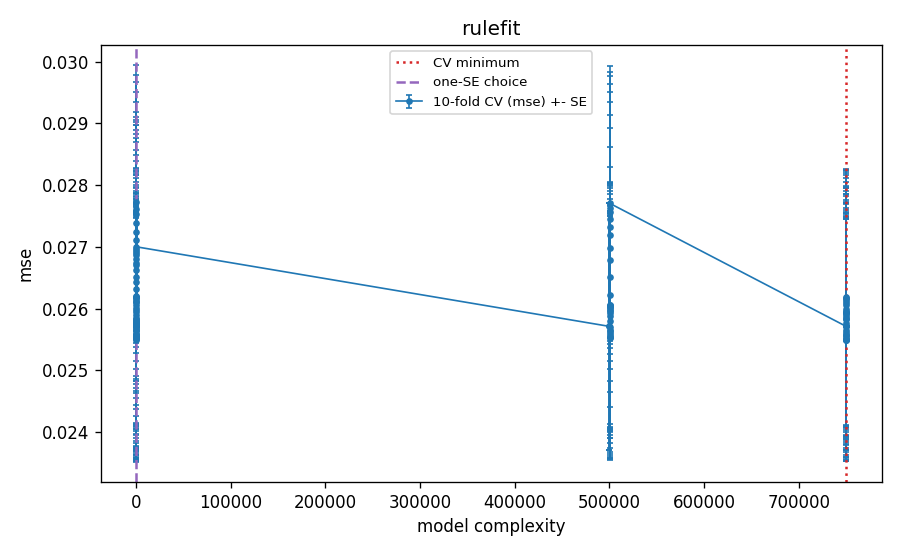

Data behind this chart, as committed beside it:
frac, eta, nu, J, M, linear, k, lamr, complexity, cv_mse, cv_se, val_mse_tuning_fit, cv_n_active, is_cv_min, is_one_se, is_one_se_plain
1.0, 0.25, 0.1, 3, 100, True, 239, 1.0, 10.0, 0.02571, 0.001995, 0.02572, 0.8, False, False, True
1.0, 0.25, 0.1, 3, 100, True, 239, 0.5, 40.1, 0.02556, 0.001974, 0.02564, 30.6, False, False, False
1.0, 0.25, 0.1, 3, 100, True, 239, 0.3, 62.29, 0.0255, 0.001974, 0.02562, 75.2, False, True, False
1.0, 0.25, 0.1, 3, 100, True, 239, 0.2, 79.9, 0.0255, 0.001984, 0.02563, 102.8, False, False, False
1.0, 0.25, 0.1, 3, 100, True, 239, 0.12, 102.1, 0.02554, 0.001994, 0.02568, 144.2, False, False, False
1.0, 0.25, 0.1, 3, 100, True, 239, 0.08, 119.7, 0.02558, 0.002003, 0.02572, 168.4, False, False, False
1.0, 0.25, 0.1, 3, 100, True, 239, 0.05, 140.1, 0.02564, 0.002008, 0.02576, 194.2, False, False, False
1.0, 0.25, 0.1, 3, 100, True, 239, 0.03, 162.3, 0.02569, 0.002012, 0.02579, 221.4, False, False, False
1.0, 0.25, 0.1, 3, 100, True, 239, 0.02, 179.9, 0.02572, 0.002019, 0.02581, 244.0, False, False, False
1.0, 0.25, 0.1, 3, 100, True, 239, 0.012, 202.1, 0.02575, 0.002026, 0.02584, 266.2, False, False, False
1.0, 0.25, 0.1, 3, 100, True, 239, 0.008, 219.7, 0.02577, 0.002033, 0.02585, 276.4, False, False, False
1.0, 0.25, 0.1, 3, 100, True, 239, 0.005, 240.1, 0.02579, 0.002043, 0.02586, 286.2, False, False, False
1.0, 0.25, 0.1, 3, 100, True, 239, 0.003, 262.3, 0.02581, 0.002051, 0.02588, 294.2, False, False, False
1.0, 0.25, 0.1, 3, 100, True, 239, 0.002, 279.9, 0.02582, 0.002058, 0.02588, 302.2, False, False, False
1.0, 0.25, 0.1, 3, 100, True, 239, 0.001, 310.0, 0.02584, 0.002067, 0.02589, 308.8, False, False, False
1.0, 0.25, 0.1, 4, 100, True, 239, 1.0, 10.0, 0.02571, 0.001995, 0.02572, 0.6, False, False, False
1.0, 0.25, 0.1, 4, 100, True, 239, 0.5, 40.1, 0.02559, 0.001987, 0.02563, 31.0, False, False, False
1.0, 0.25, 0.1, 4, 100, True, 239, 0.3, 62.29, 0.02552, 0.001996, 0.02562, 91.4, False, False, False
1.0, 0.25, 0.1, 4, 100, True, 239, 0.2, 79.9, 0.02555, 0.002003, 0.02566, 132.4, False, False, False
1.0, 0.25, 0.1, 4, 100, True, 239, 0.12, 102.1, 0.02565, 0.002016, 0.02574, 187.6, False, False, False
1.0, 0.25, 0.1, 4, 100, True, 239, 0.08, 119.7, 0.02575, 0.002023, 0.02582, 217.8, False, False, False
1.0, 0.25, 0.1, 4, 100, True, 239, 0.05, 140.1, 0.02585, 0.00203, 0.02589, 255.6, False, False, False
1.0, 0.25, 0.1, 4, 100, True, 239, 0.03, 162.3, 0.02594, 0.002037, 0.02596, 290.8, False, False, False
1.0, 0.25, 0.1, 4, 100, True, 239, 0.02, 179.9, 0.026, 0.002041, 0.026, 316.0, False, False, False
1.0, 0.25, 0.1, 4, 100, True, 239, 0.012, 202.1, 0.02607, 0.002047, 0.02604, 342.0, False, False, False
1.0, 0.25, 0.1, 4, 100, True, 239, 0.008, 219.7, 0.02611, 0.002054, 0.02607, 360.6, False, False, False
1.0, 0.25, 0.1, 4, 100, True, 239, 0.005, 240.1, 0.02614, 0.00206, 0.02609, 375.2, False, False, False
1.0, 0.25, 0.1, 4, 100, True, 239, 0.003, 262.3, 0.02617, 0.002067, 0.02611, 385.6, False, False, False
1.0, 0.25, 0.1, 4, 100, True, 239, 0.002, 279.9, 0.02619, 0.002072, 0.02612, 394.8, False, False, False
1.0, 0.25, 0.1, 4, 100, True, 239, 0.001, 310.0, 0.02621, 0.002079, 0.02613, 402.0, False, False, False
1.0, 0.25, 0.1, 6, 200, True, 239, 1.0, 20.0, 0.02571, 0.001995, 0.02572, 0.4, False, False, False
1.0, 0.25, 0.1, 6, 200, True, 239, 0.5, 50.1, 0.02556, 0.001985, 0.02563, 45.4, False, False, False
1.0, 0.25, 0.1, 6, 200, True, 239, 0.3, 72.29, 0.02557, 0.001985, 0.02565, 166.4, False, False, False
1.0, 0.25, 0.1, 6, 200, True, 239, 0.2, 89.9, 0.02571, 0.002007, 0.02582, 277.8, False, False, False
1.0, 0.25, 0.1, 6, 200, True, 239, 0.12, 112.1, 0.02598, 0.00203, 0.02617, 410.6, False, False, False
1.0, 0.25, 0.1, 6, 200, True, 239, 0.08, 129.7, 0.02619, 0.002045, 0.02644, 516.6, False, False, False
1.0, 0.25, 0.1, 6, 200, True, 239, 0.05, 150.1, 0.02643, 0.002056, 0.02674, 623.6, False, False, False
1.0, 0.25, 0.1, 6, 200, True, 239, 0.03, 172.3, 0.0267, 0.002071, 0.02699, 737.0, False, False, False
1.0, 0.25, 0.1, 6, 200, True, 239, 0.02, 189.9, 0.0269, 0.002077, 0.02716, 810.2, False, False, False
1.0, 0.25, 0.1, 6, 200, True, 239, 0.012, 212.1, 0.02711, 0.00208, 0.02733, 898.8, False, False, False
1.0, 0.25, 0.1, 6, 200, True, 239, 0.008, 229.7, 0.02725, 0.002091, 0.02745, 953.0, False, False, False
1.0, 0.25, 0.1, 6, 200, True, 239, 0.005, 250.1, 0.0274, 0.002116, 0.02756, 992.2, False, False, False
1.0, 0.25, 0.1, 6, 200, True, 239, 0.003, 272.3, 0.02753, 0.002146, 0.02766, 1029, False, False, False
1.0, 0.25, 0.1, 6, 200, True, 239, 0.002, 289.9, 0.02762, 0.002171, 0.02771, 1049, False, False, False
1.0, 0.25, 0.1, 6, 200, True, 239, 0.001, 320.0, 0.02773, 0.002219, 0.02776, 1075, False, False, False
1.0, 0.5, 0.1, 4, 200, True, 239, 1.0, 20.0, 0.02571, 0.001995, 0.02572, 0.4, False, False, False
1.0, 0.5, 0.1, 4, 200, True, 239, 0.5, 50.1, 0.02558, 0.001992, 0.02566, 47.8, False, False, False
1.0, 0.5, 0.1, 4, 200, True, 239, 0.3, 72.29, 0.02555, 0.002, 0.02571, 151.6, False, False, False
1.0, 0.5, 0.1, 4, 200, True, 239, 0.2, 89.9, 0.02566, 0.002025, 0.02583, 234.0, False, False, False
1.0, 0.5, 0.1, 4, 200, True, 239, 0.12, 112.1, 0.0259, 0.00205, 0.02604, 322.0, False, False, False
1.0, 0.5, 0.1, 4, 200, True, 239, 0.08, 129.7, 0.02611, 0.002062, 0.02623, 378.4, False, False, False
1.0, 0.5, 0.1, 4, 200, True, 239, 0.05, 150.1, 0.02632, 0.002065, 0.02641, 441.2, False, False, False
1.0, 0.5, 0.1, 4, 200, True, 239, 0.03, 172.3, 0.02651, 0.00207, 0.02657, 497.4, False, False, False
1.0, 0.5, 0.1, 4, 200, True, 239, 0.02, 189.9, 0.02663, 0.002076, 0.02666, 538.2, False, False, False
1.0, 0.5, 0.1, 4, 200, True, 239, 0.012, 212.1, 0.02674, 0.002082, 0.02675, 579.0, False, False, False
1.0, 0.5, 0.1, 4, 200, True, 239, 0.008, 229.7, 0.02681, 0.002088, 0.0268, 607.8, False, False, False
1.0, 0.5, 0.1, 4, 200, True, 239, 0.005, 250.1, 0.02688, 0.002093, 0.02685, 636.6, False, False, False
1.0, 0.5, 0.1, 4, 200, True, 239, 0.003, 272.3, 0.02693, 0.002095, 0.02688, 661.0, False, False, False
1.0, 0.5, 0.1, 4, 200, True, 239, 0.002, 289.9, 0.02696, 0.002096, 0.0269, 676.6, False, False, False
1.0, 0.5, 0.1, 4, 200, True, 239, 0.001, 320.0, 0.027, 0.002098, 0.02692, 701.2, False, False, False
... 60 more rows
